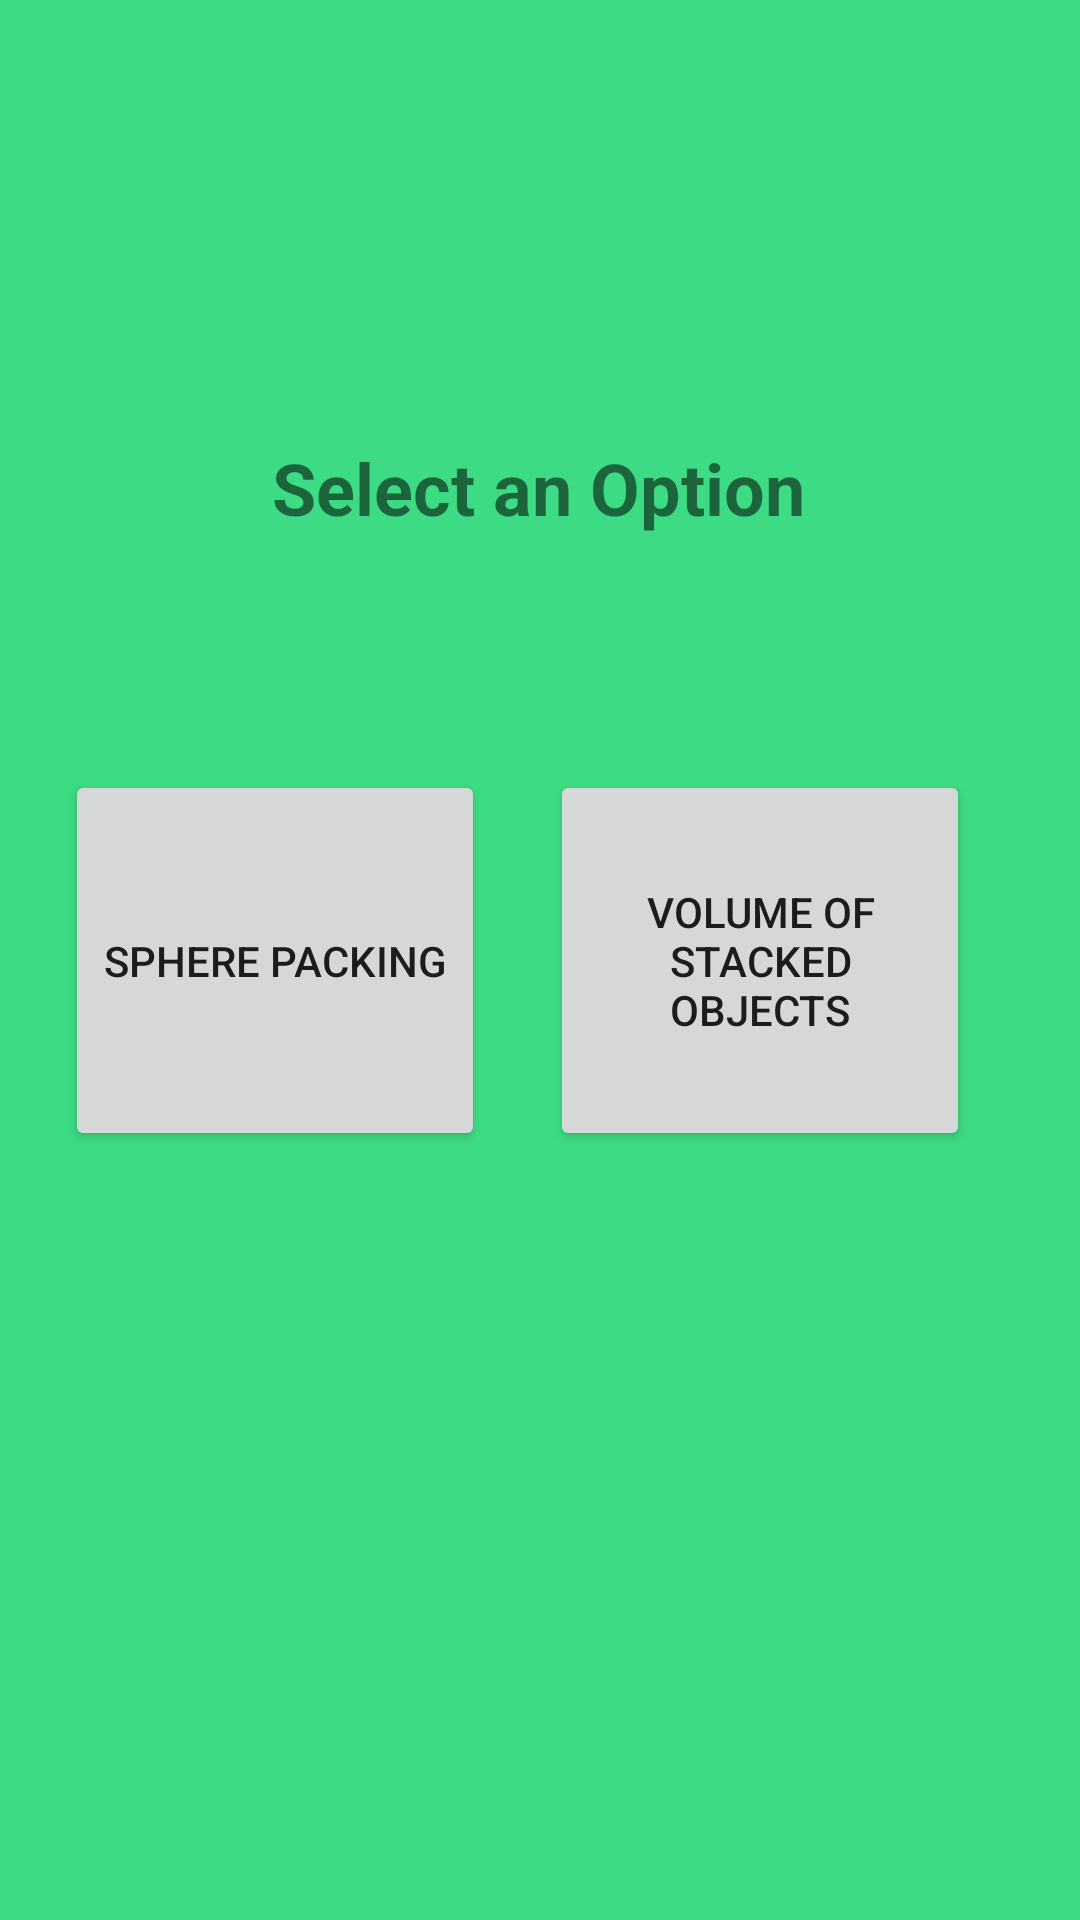

This screen was rendered from an Android layout file. Write that file and the resources it references.
<!-- AndroidManifest.xml: application theme Theme.AppCompat.Light -->
<!-- res/layout/main_activity.xml -->
<?xml version="1.0" encoding="utf-8"?>
<LinearLayout xmlns:android="http://schemas.android.com/apk/res/android"
    xmlns:app="http://schemas.android.com/apk/res-auto"
    xmlns:tools="http://schemas.android.com/tools"
    android:id="@+id/main"
    android:layout_width="match_parent"
    android:layout_height="match_parent"
    android:orientation="vertical">

    <androidx.constraintlayout.widget.ConstraintLayout
        android:layout_width="match_parent"
        android:layout_height="match_parent"
        android:background="#3DDC84">

        <TextView
            android:id="@+id/selectTextView"
            android:layout_width="wrap_content"
            android:layout_height="wrap_content"
            android:layout_marginBottom="68dp"
            android:text="Select an Option"
            android:textSize="24sp"
            android:textStyle="bold"
            app:layout_constraintBottom_toTopOf="@+id/objVolBtn"
            app:layout_constraintEnd_toEndOf="parent"
            app:layout_constraintHorizontal_bias="0.497"
            app:layout_constraintStart_toStartOf="parent"
            app:layout_constraintTop_toTopOf="parent"
            app:layout_constraintVertical_bias="0.935" />

        <Button
            android:id="@+id/spherePackBtn"
            android:layout_width="140dp"
            android:layout_height="127dp"
            android:text="Sphere Packing"
            app:layout_constraintBottom_toBottomOf="parent"
            app:layout_constraintEnd_toStartOf="@+id/objVolBtn"
            app:layout_constraintStart_toStartOf="parent"
            app:layout_constraintTop_toTopOf="parent"
            tools:ignore="MissingConstraints" />

        <Button
            android:id="@+id/objVolBtn"
            android:layout_width="140dp"
            android:layout_height="127dp"
            android:text="Volume of Stacked Objects"
            app:layout_constraintBottom_toBottomOf="parent"
            app:layout_constraintEnd_toEndOf="parent"
            app:layout_constraintHorizontal_bias="0.833"
            app:layout_constraintStart_toStartOf="parent"
            app:layout_constraintTop_toTopOf="parent"
            tools:ignore="MissingConstraints" />


    </androidx.constraintlayout.widget.ConstraintLayout>
</LinearLayout>
<!-- resources referenced by this layout -->
<resources>

</resources>
